Run: headless pygame with SDL's dummy video driver; simulated clock (each Clock.tick advances the game by its frame time, no real sleeping); random seed 0; keys injected as events and as key.get_pressed() state; no mouse input.
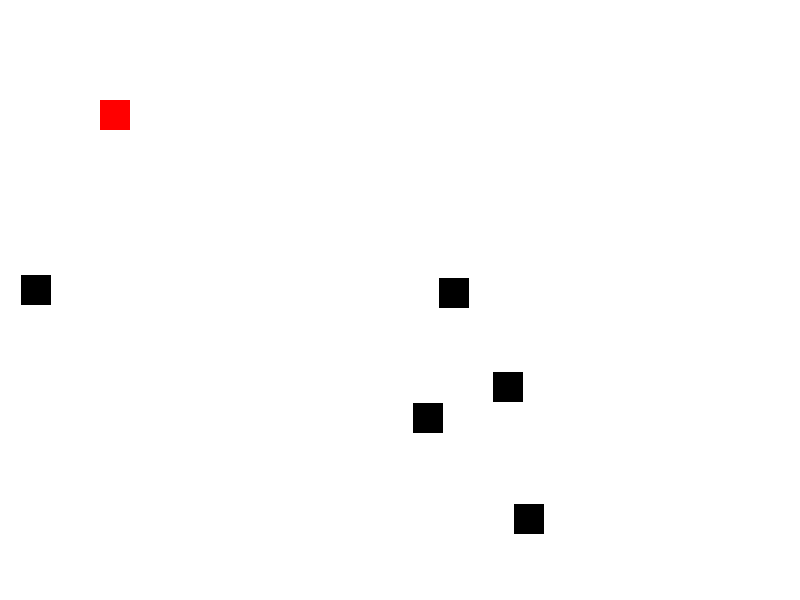
Frame 1 of 4 · flips 1–60 · no input
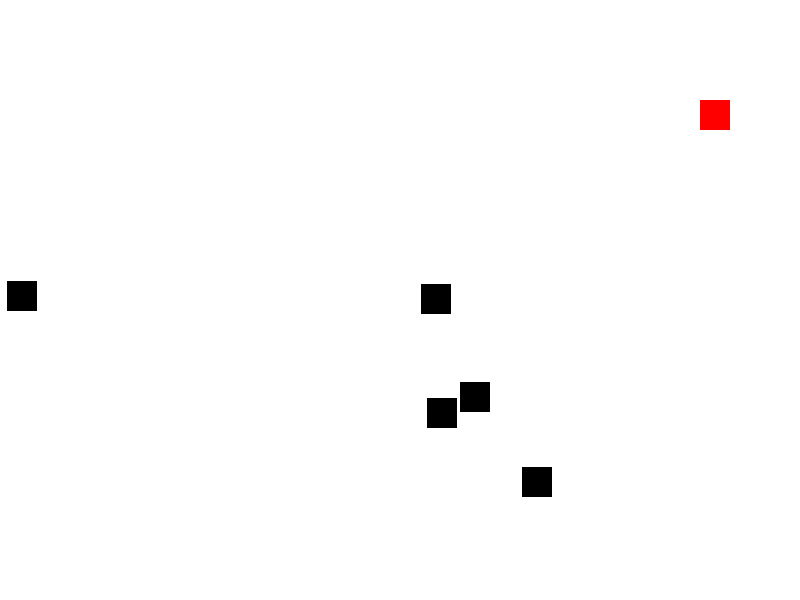
Frame 2 of 4 · flips 61–180 · tapped SPACE, RETURN · held RIGHT (→), D
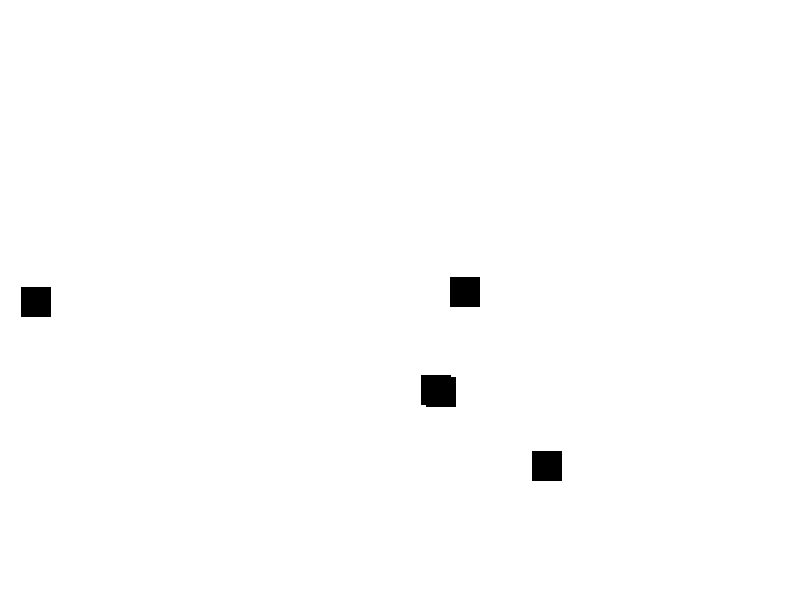
Frame 3 of 4 · flips 181–300 · held DOWN (↓), S
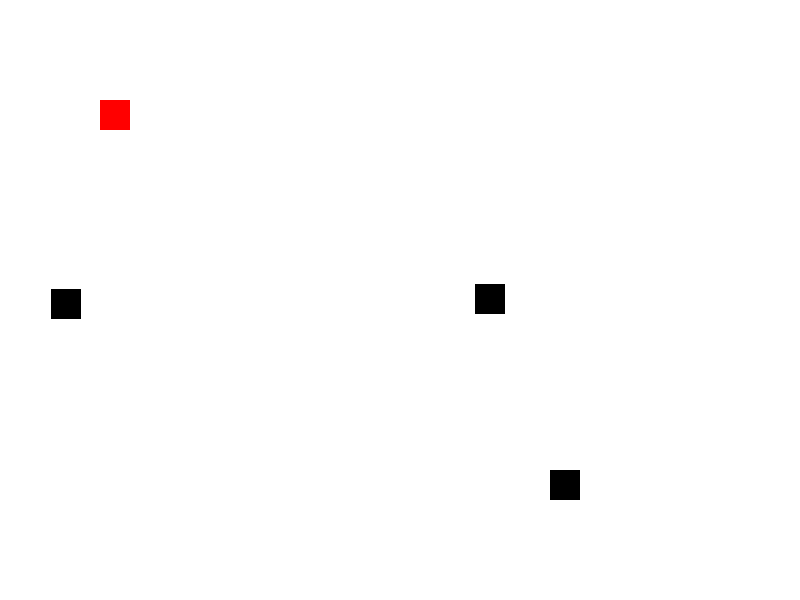
Frame 4 of 4 · flips 301–420 · held LEFT (←), A, UP (↑), W

The pygame program that drew these frames:

import pygame
import random

# Initialize Pygame
pygame.init()

# Set up the game window
WIDTH = 800
HEIGHT = 600
win = pygame.display.set_mode((WIDTH, HEIGHT))
pygame.display.set_caption("2D Minecraft")

# Define colors
WHITE = (255, 255, 255)
BLACK = (0, 0, 0)
RED = (255, 0, 0)

# Player class
class Player(pygame.sprite.Sprite):
    def __init__(self, x, y):
        super().__init__()
        self.image = pygame.Surface((30, 30))
        self.image.fill(RED)
        self.rect = self.image.get_rect()
        self.rect.x = x
        self.rect.y = y
        self.health = 100

    def update(self):
        # Player movement logic
        keys = pygame.key.get_pressed()
        if keys[pygame.K_LEFT]:
            self.rect.x -= 5
        if keys[pygame.K_RIGHT]:
            self.rect.x += 5
        if keys[pygame.K_UP]:
            self.rect.y -= 5
        if keys[pygame.K_DOWN]:
            self.rect.y += 5

        # Player collision with monsters
        if pygame.sprite.spritecollide(self, monsters, True):
            self.health -= 10

        # Player health bar
        pygame.draw.rect(win, RED, (self.rect.x, self.rect.y - 10, 30, 5))
        pygame.draw.rect(win, WHITE, (self.rect.x, self.rect.y - 10, self.health / 100 * 30, 5))

# Monster class
class Monster(pygame.sprite.Sprite):
    def __init__(self, x, y):
        super().__init__()
        self.image = pygame.Surface((30, 30))
        self.image.fill(BLACK)
        self.rect = self.image.get_rect()
        self.rect.x = x
        self.rect.y = y

    def update(self):
        # Monster movement logic
        self.rect.x += random.randint(-3, 3)
        self.rect.y += random.randint(-3, 3)

# Create sprite groups
all_sprites = pygame.sprite.Group()
monsters = pygame.sprite.Group()

# Create player and monsters
player = Player(100, 100)
all_sprites.add(player)

for _ in range(5):
    monster = Monster(random.randint(0, WIDTH), random.randint(0, HEIGHT))
    all_sprites.add(monster)
    monsters.add(monster)

# Game loop
running = True
while running:
    # Handle events
    for event in pygame.event.get():
        if event.type == pygame.QUIT:
            running = False

    # Update
    all_sprites.update()

    # Render
    win.fill(WHITE)
    all_sprites.draw(win)
    pygame.display.flip()

# Quit the game
pygame.quit()
